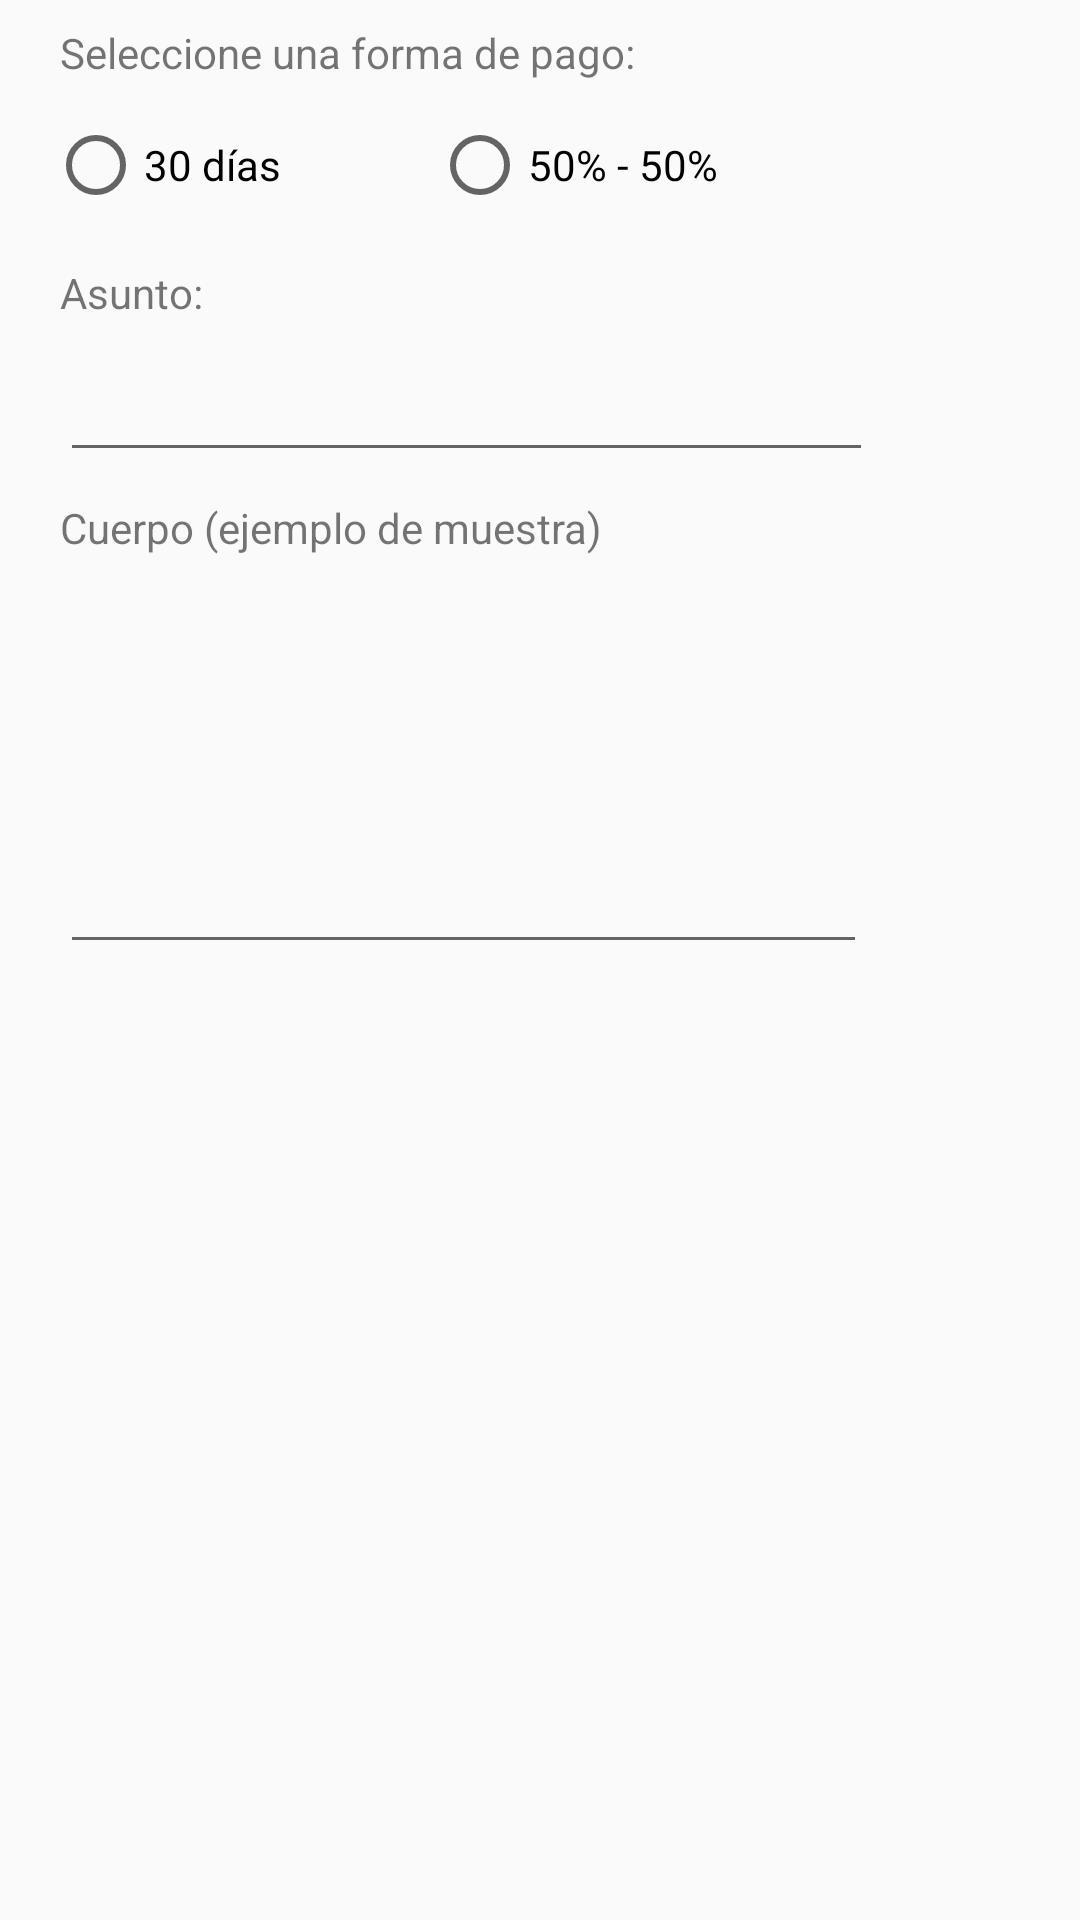

This screen was rendered from an Android layout file. Write that file and the resources it references.
<!-- AndroidManifest.xml: application theme AppTheme -->
<!-- res/layout/dialog_detalles_correo.xml -->
<?xml version="1.0" encoding="utf-8"?>
<android.support.constraint.ConstraintLayout
    xmlns:android="http://schemas.android.com/apk/res/android"
    xmlns:app="http://schemas.android.com/apk/res-auto"
    xmlns:tools="http://schemas.android.com/tools"
    android:layout_width="match_parent"
    android:layout_height="match_parent">

    <TextView
        android:id="@+id/textView59"
        android:layout_width="wrap_content"
        android:layout_height="wrap_content"
        android:layout_marginStart="20dp"
        android:layout_marginLeft="20dp"
        android:layout_marginTop="8dp"
        android:text="Seleccione una forma de pago:"
        app:layout_constraintStart_toStartOf="parent"
        app:layout_constraintTop_toTopOf="parent" />

    <RadioGroup
        android:id="@+id/radioGroup"
        android:layout_width="274dp"
        android:layout_height="40dp"
        android:layout_marginStart="16dp"
        android:layout_marginLeft="16dp"
        android:layout_marginTop="12dp"
        android:orientation="horizontal"
        app:layout_constraintStart_toStartOf="parent"
        app:layout_constraintTop_toBottomOf="@+id/textView59">

        <RadioButton
            android:id="@+id/radioButton_30_dias"
            android:layout_width="wrap_content"
            android:layout_height="wrap_content"
            android:layout_weight="1"
            android:text="30 días" />

        <RadioButton
            android:id="@+id/radioButton_50_50"
            android:layout_width="wrap_content"
            android:layout_height="wrap_content"
            android:layout_weight="1"
            android:text="50% - 50%" />
    </RadioGroup>

    <TextView
        android:id="@+id/textView56"
        android:layout_width="wrap_content"
        android:layout_height="wrap_content"
        android:layout_marginStart="20dp"
        android:layout_marginLeft="20dp"
        android:layout_marginTop="9dp"
        android:text="Asunto:"
        app:layout_constraintStart_toStartOf="parent"
        app:layout_constraintTop_toBottomOf="@+id/radioGroup" />

    <EditText
        android:id="@+id/et_asunto_correo"
        android:layout_width="271dp"
        android:layout_height="wrap_content"
        android:layout_marginStart="20dp"
        android:layout_marginLeft="20dp"
        android:layout_marginTop="9dp"
        android:ems="10"
        android:enabled="true"
        android:focusable="true"
        android:gravity="left|top"
        android:inputType="textMultiLine"
        android:isScrollContainer="true"
        app:layout_constraintStart_toStartOf="parent"
        app:layout_constraintTop_toBottomOf="@+id/textView56" />

    <EditText
        android:id="@+id/et_cuerpo_correo"
        android:layout_width="269dp"
        android:layout_height="127dp"
        android:layout_marginStart="20dp"
        android:layout_marginLeft="20dp"
        android:layout_marginTop="9dp"
        android:ems="10"
        android:enabled="true"
        android:focusable="true"
        android:gravity="left|top"
        android:inputType="textMultiLine"
        android:isScrollContainer="true"
        app:layout_constraintStart_toStartOf="parent"
        app:layout_constraintTop_toBottomOf="@+id/textView60" />

    <TextView
        android:id="@+id/textView60"
        android:layout_width="wrap_content"
        android:layout_height="wrap_content"
        android:layout_marginStart="20dp"
        android:layout_marginLeft="20dp"
        android:layout_marginTop="9dp"
        android:text="Cuerpo (ejemplo de muestra)"
        app:layout_constraintStart_toStartOf="parent"
        app:layout_constraintTop_toBottomOf="@+id/et_asunto_correo" />
</android.support.constraint.ConstraintLayout>
<!-- resources referenced by this layout -->
<resources>
  <style name="AppTheme" parent="Theme.AppCompat.Light.NoActionBar">
          
          <item name="colorPrimary">@color/colorPrimary</item>
          <item name="colorPrimaryDark">@color/colorPrimaryDark</item>
          <item name="colorAccent">@color/colorAccent</item>
      </style>
  <color name="colorPrimary">#076b07</color>
  <color name="colorPrimaryDark">#076b07</color>
  <color name="colorAccent">#489948</color>
</resources>
